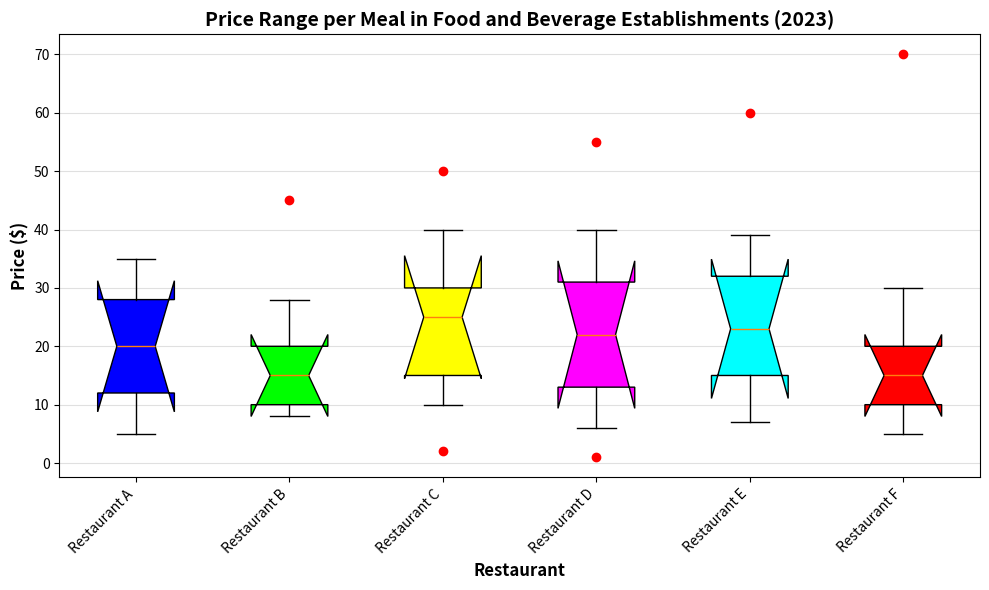

Source code (Python): (Note: this script raises an exception after producing the figure.)
import matplotlib.pyplot as plt
import numpy as np

data = [
    ["Restaurant A", 5, 12, 20, 28, 35, []],
    ["Restaurant B", 8, 10, 15, 20, 28, [45]],
    ["Restaurant C", 10, 15, 25, 30, 40, [2, 50]],
    ["Restaurant D", 6, 13, 22, 31, 40, [1, 55]],
    ["Restaurant E", 7, 15, 23, 32, 39, [60]],
    ["Restaurant F", 5, 10, 15, 20, 30, [70]]
]

data_stats = [i[1:6] for i in data]
outliers = [i[6] for i in data]
labels = [i[0] for i in data]

fig = plt.figure(figsize=(10, 6))
ax = fig.add_subplot(111)

bp = ax.boxplot(data_stats, patch_artist=True, notch=True, vert=1, whis=1.5)
colors = ['#0000FF', '#00FF00', '#FFFF00', '#FF00FF', '#00FFFF', '#FF0000']
for patch, color in zip(bp['boxes'], colors):
    patch.set_facecolor(color)

for i, outlier in enumerate(outliers):
    if outlier:
        ax.plot([i + 1] * len(outlier), outlier, "ro")

ax.yaxis.grid(True, linestyle='-', which='major', color='lightgrey', alpha=0.7)

ax.set_axisbelow(True)
ax.set_title('Price Range per Meal in Food and Beverage Establishments (2023)', fontsize=14, fontweight='bold')
ax.set_xlabel('Restaurant', fontsize=12, fontweight='bold')
ax.set_ylabel('Price ($)', fontsize=12, fontweight='bold')

plt.setp(ax.get_xticklabels(), rotation=45, ha='right')
ax.set_xticklabels(labels, fontsize=10)

ax.margins(y=0.05)
plt.tight_layout()
plt.savefig('/cpfs01/user/yehancheng/workspace/datasets/SimChartV2/demo/box/png/161_202312310058.png')
plt.clf()
